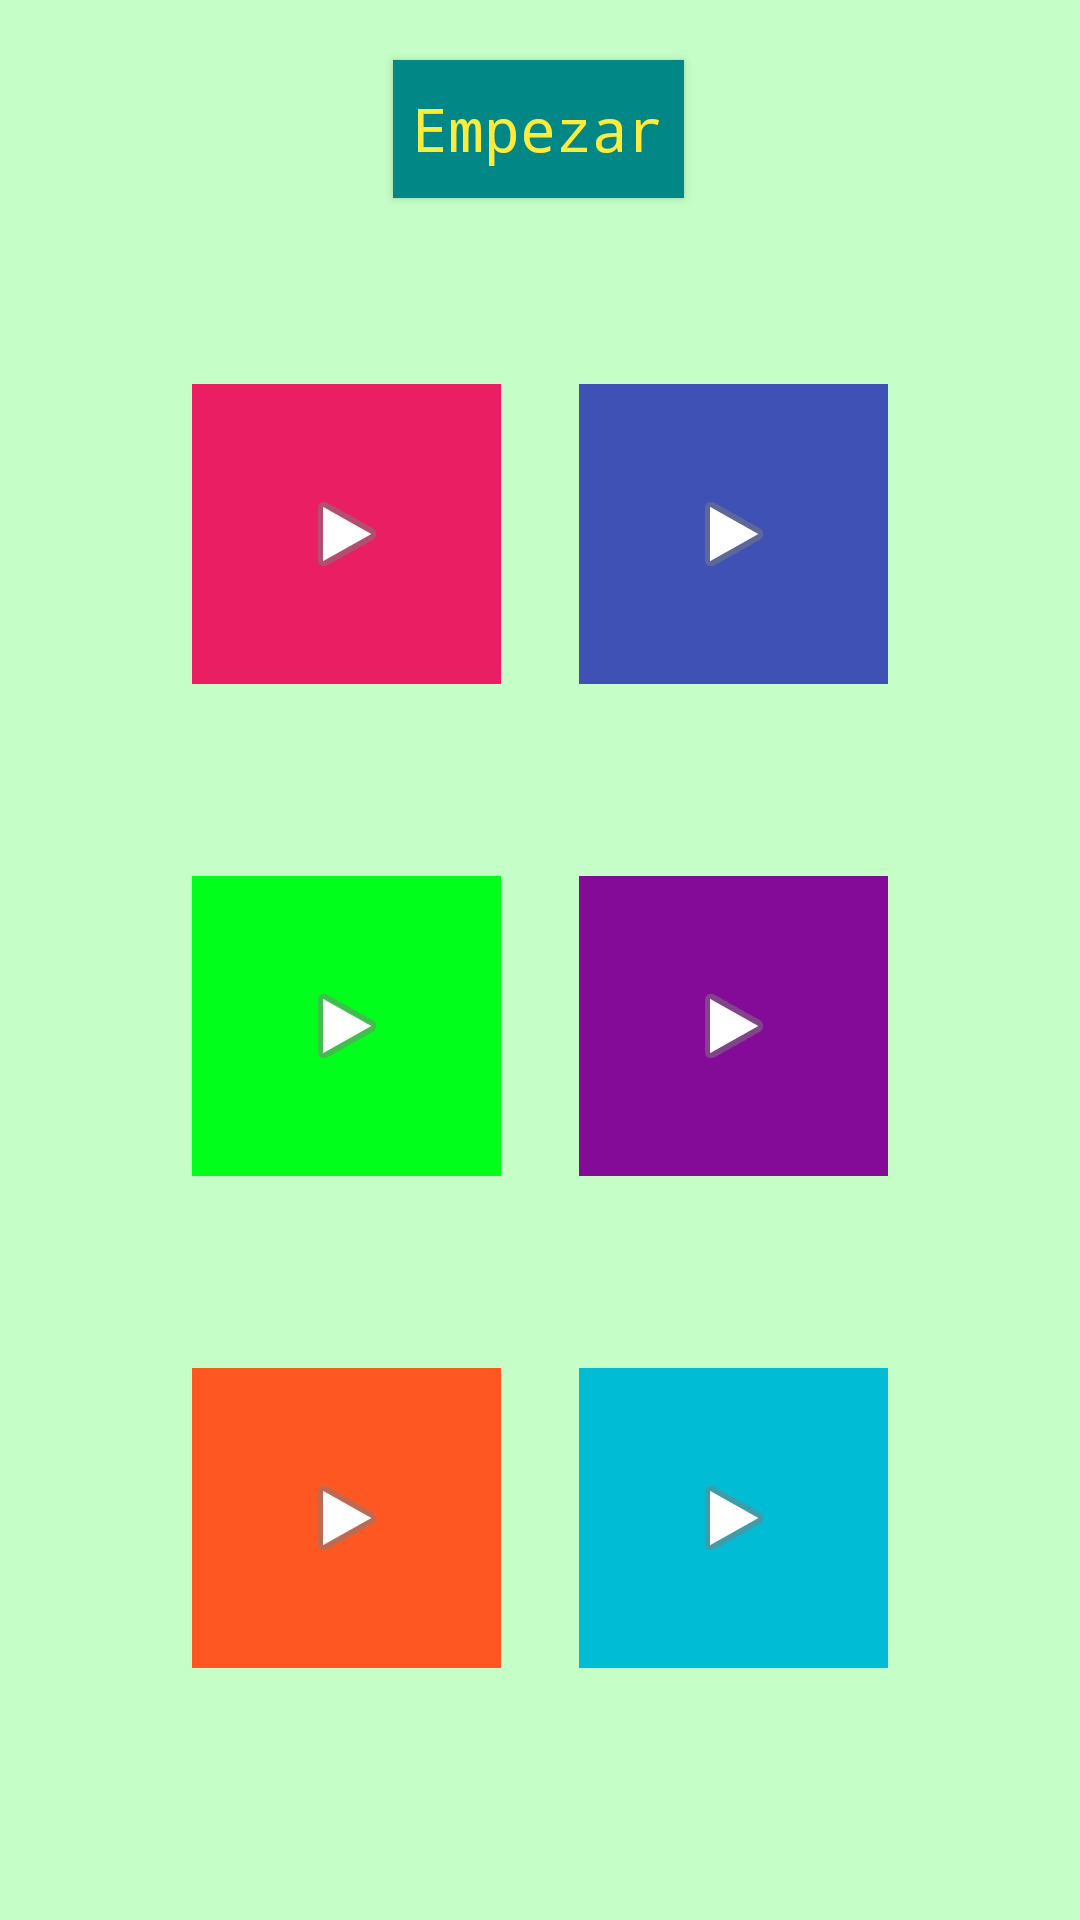

The Android layout XML behind this screen, and the referenced resources:
<!-- AndroidManifest.xml: application theme Theme.MiPrimeraApp -->
<!-- res/layout/activity_main_menu.xml -->
<?xml version="1.0" encoding="utf-8"?>
<android.support.constraint.ConstraintLayout xmlns:android="http://schemas.android.com/apk/res/android"
xmlns:app="http://schemas.android.com/apk/res-auto"
xmlns:tools="http://schemas.android.com/tools"
android:layout_width="match_parent"
android:layout_height="match_parent"
    android:background="@color/mainBackground"
tools:context=".MainMenu">


<ImageButton
    android:id="@+id/imageButton0"
    android:layout_width="103dp"
    android:layout_height="100dp"
    android:layout_marginStart="64dp"
    android:layout_marginLeft="64dp"
    android:layout_marginTop="128dp"
    android:background="@color/default0"
    android:onClick="playSound0"
    app:layout_constraintStart_toStartOf="parent"
    app:layout_constraintTop_toTopOf="parent"
    app:srcCompat="@android:drawable/ic_media_play" />

<ImageButton
    android:id="@+id/imageButton1"
    android:layout_width="103dp"
    android:layout_height="100dp"
    android:layout_marginTop="128dp"
    android:layout_marginEnd="64dp"
    android:layout_marginRight="64dp"
    android:background="@color/default1"
    android:onClick="playSound1"
    app:layout_constraintEnd_toEndOf="parent"
    app:layout_constraintTop_toTopOf="parent"
    app:srcCompat="@android:drawable/ic_media_play" />

    <ImageButton
        android:id="@+id/imageButton2"
        android:layout_width="103dp"
        android:layout_height="100dp"
        android:layout_marginStart="64dp"
        android:layout_marginLeft="64dp"
        android:layout_marginTop="64dp"
        android:background="@color/default2"
        android:onClick="playSound2"
        app:layout_constraintStart_toStartOf="parent"
        app:layout_constraintTop_toBottomOf="@+id/imageButton0"
        app:srcCompat="@android:drawable/ic_media_play" />

    <ImageButton
        android:id="@+id/imageButton3"
        android:layout_width="103dp"
        android:layout_height="100dp"
        android:layout_marginTop="64dp"
        android:layout_marginEnd="64dp"
        android:layout_marginRight="64dp"
        android:background="@color/default3"
        android:onClick="playSound3"
        app:layout_constraintEnd_toEndOf="parent"
        app:layout_constraintTop_toBottomOf="@+id/imageButton1"
        app:srcCompat="@android:drawable/ic_media_play" />

    <ImageButton
        android:id="@+id/imageButton4"
        android:layout_width="103dp"
        android:layout_height="100dp"
        android:layout_marginStart="64dp"
        android:layout_marginLeft="64dp"
        android:layout_marginTop="64dp"
        android:background="@color/default4"
        android:onClick="playSound4"
        app:layout_constraintStart_toStartOf="parent"
        app:layout_constraintTop_toBottomOf="@+id/imageButton2"
        app:srcCompat="@android:drawable/ic_media_play" />

    <ImageButton
        android:id="@+id/imageButton5"
        android:layout_width="103dp"
        android:layout_height="100dp"
        android:layout_marginTop="64dp"
        android:layout_marginEnd="64dp"
        android:layout_marginRight="64dp"
        android:background="@color/default5"
        android:onClick="playSound5"
        app:layout_constraintEnd_toEndOf="parent"
        app:layout_constraintTop_toBottomOf="@+id/imageButton3"
        app:srcCompat="@android:drawable/ic_media_play" />

    <Button
        android:id="@+id/button"
        android:layout_width="97dp"
        android:layout_height="46dp"
        android:layout_marginTop="20dp"
        android:background="@color/teal_700"
        android:fontFamily="monospace"
        android:onClick="randomPlay"
        android:text="Empezar"
        android:textAppearance="@style/TextAppearance.AppCompat.Large"
        android:textColor="#FFEB3B"
        android:textSize="20sp"
        app:layout_constraintEnd_toEndOf="parent"
        app:layout_constraintHorizontal_bias="0.498"
        app:layout_constraintStart_toStartOf="parent"
        app:layout_constraintTop_toTopOf="parent" />

    <TextView
        android:id="@+id/high_score_title"
        android:layout_width="125dp"
        android:layout_height="37dp"
        android:layout_marginBottom="764dp"
        android:fontFamily="sans-serif-black"
        android:text="Puntaje:"
        android:textColor="#000000"
        android:textSize="24sp"
        app:layout_constraintBottom_toBottomOf="parent"
        app:layout_constraintEnd_toEndOf="parent"
        app:layout_constraintHorizontal_bias="0.134"
        app:layout_constraintStart_toStartOf="parent" />


    <EditText
        android:id="@+id/username"
        android:layout_width="wrap_content"
        android:layout_height="wrap_content"
        android:layout_marginTop="128dp"
        android:ems="10"
        android:hint="Escribe tu nombre"
        app:layout_constraintEnd_toEndOf="parent"
        app:layout_constraintStart_toStartOf="parent"
        app:layout_constraintTop_toBottomOf="@+id/button"
        android:visibility="gone"/>

    <Button
        android:id="@+id/doneButton"
        android:layout_width="wrap_content"
        android:layout_height="wrap_content"
        android:layout_marginTop="32dp"
        android:background="@color/teal_700"
        android:fontFamily="monospace"
        android:onClick="sendScore"
        android:text="Listo"
        android:textColor="#FFEB3B"
        android:textSize="20sp"
        app:layout_constraintEnd_toEndOf="parent"
        app:layout_constraintStart_toStartOf="parent"
        app:layout_constraintTop_toBottomOf="@+id/username"
        android:visibility="gone"/>



</android.support.constraint.ConstraintLayout>
<!-- resources referenced by this layout -->
<resources>
  <color name="default0">#E91E63</color>
  <color name="default1">#3F51B5</color>
  <color name="default2">#00FF1A</color>
  <color name="default3">#840B98</color>
  <color name="default4">#FF5722</color>
  <color name="default5">#00BCD4</color>
  <color name="mainBackground">#C5FFC7</color>
  <color name="teal_700">#FF018786</color>
  <style name="Theme.MiPrimeraApp" parent="Theme.AppCompat.Light.DarkActionBar">
          
          <item name="colorPrimary">@color/bar</item>
          <item name="colorPrimaryDark">@color/bar</item>
          <item name="colorAccent">@color/teal_200</item>
          
      </style>
  <color name="bar">#009688</color>
  <color name="teal_200">#FF03DAC5</color>
</resources>
